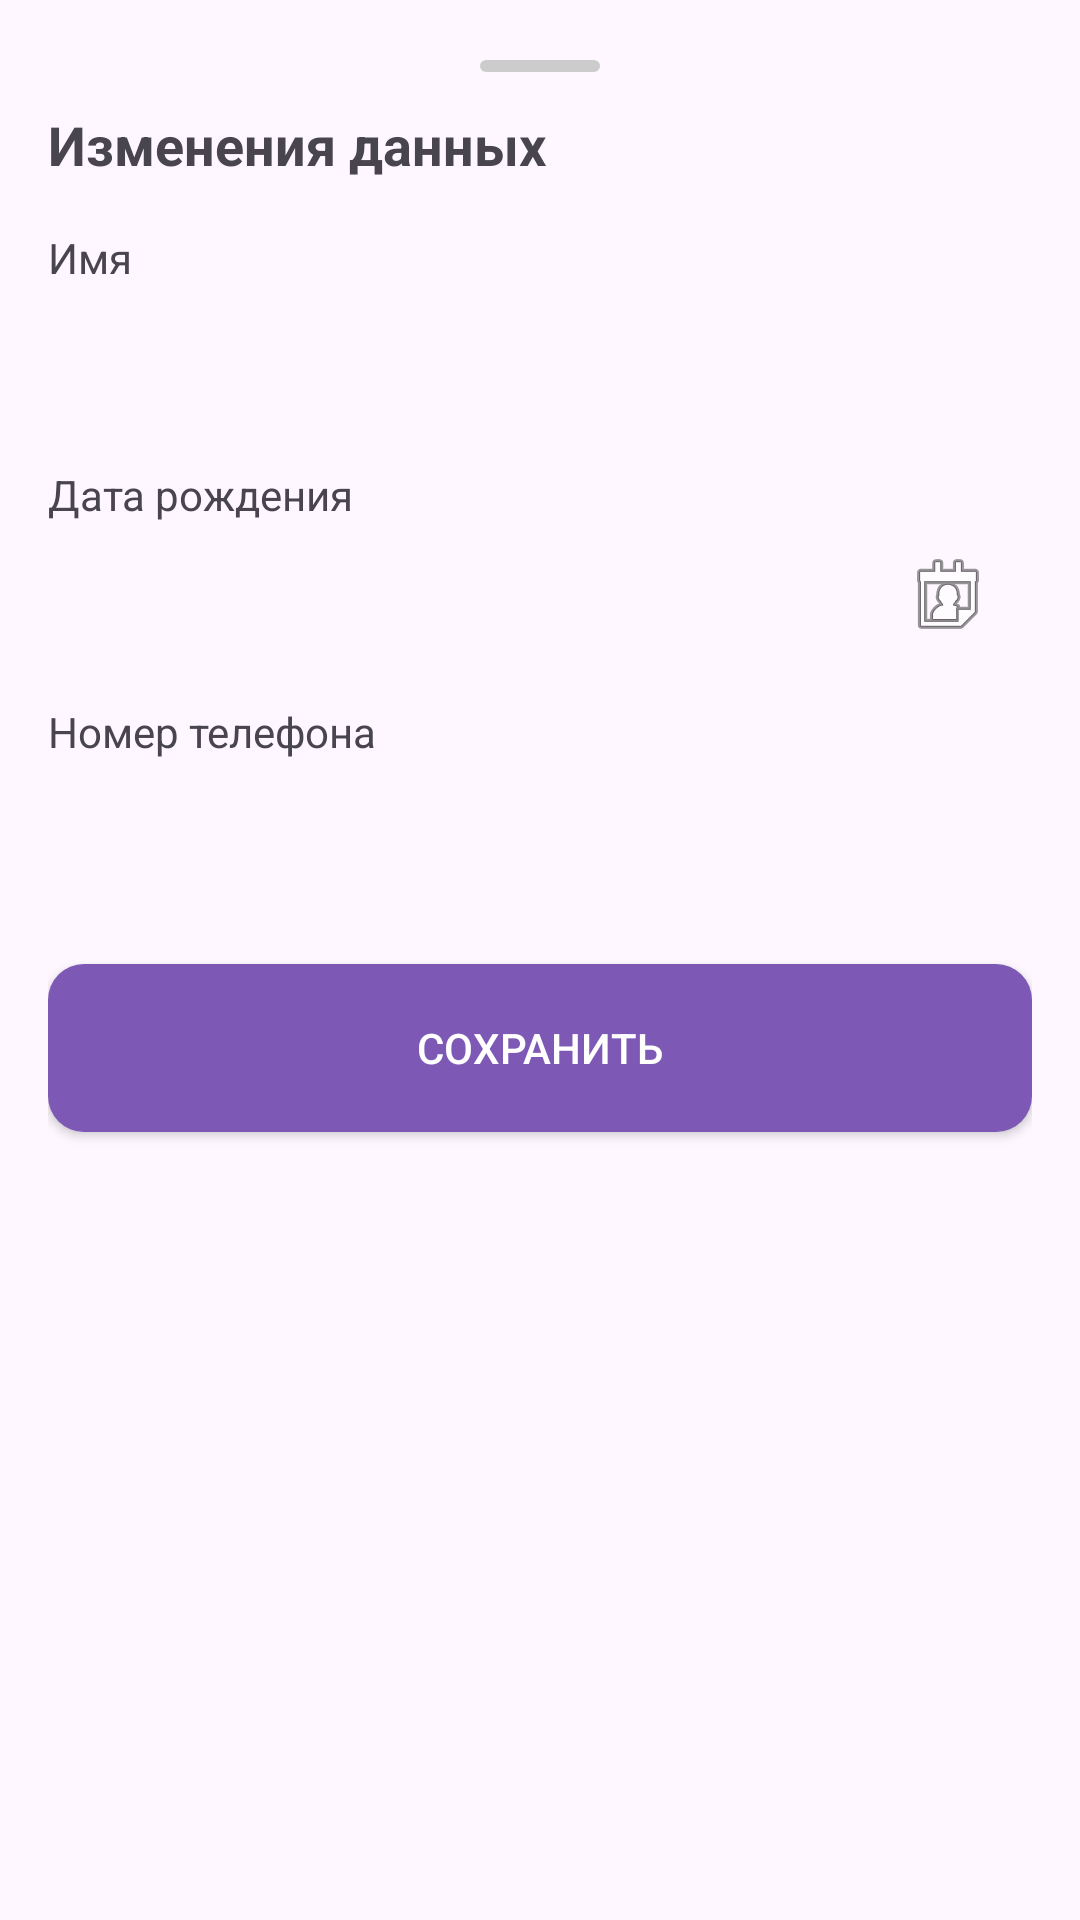

Layout XML and referenced resources for this Android screen:
<!-- AndroidManifest.xml: application theme Theme.MaxWayAppClone -->
<!-- res/layout/dialog_bottom_edit_profile_info.xml -->
<?xml version="1.0" encoding="utf-8"?>
<LinearLayout xmlns:android="http://schemas.android.com/apk/res/android"
    android:layout_width="match_parent"
    android:layout_height="wrap_content"
    xmlns:app="http://schemas.android.com/apk/res-auto"
    xmlns:tools="http://schemas.android.com/tools"
    android:orientation="vertical"
    android:padding="16dp"
    android:background="@drawable/bg_bottomsheet">


    <View
        android:layout_width="40dp"
        android:layout_height="4dp"
        android:layout_gravity="center"
        android:layout_marginTop="4dp"
        android:background="@drawable/bg_drag"/>

    <TextView
        android:layout_width="match_parent"
        android:layout_height="wrap_content"
        android:text="@string/profile_dialog_top_text"
        android:textSize="18sp"
        android:textStyle="bold"
        android:layout_marginTop="12dp"/>

    <TextView
        android:layout_width="match_parent"
        android:layout_height="wrap_content"
        android:text="@string/name_text"
        android:layout_marginTop="16dp"/>

    <EditText
        android:id="@+id/edit_name"
        android:layout_width="match_parent"
        android:layout_height="48dp"
        android:background="@drawable/bg_edit"
        android:paddingStart="12dp"
        android:paddingEnd="12dp"
        android:singleLine="true"/>

    <TextView
        android:layout_width="match_parent"
        android:layout_height="wrap_content"
        android:text="@string/date_text"
        android:layout_marginTop="12dp"/>

    <FrameLayout
        android:layout_width="match_parent"
        android:layout_height="wrap_content">
        <ProgressBar
            android:id="@+id/progress"
            android:layout_width="40dp"
            android:layout_height="40dp"
            android:layout_gravity="center"
            app:layout_constraintTop_toTopOf="parent"
            app:layout_constraintBottom_toBottomOf="parent"
            app:layout_constraintStart_toStartOf="parent"
            app:layout_constraintEnd_toEndOf="parent"
            android:visibility="gone"
            android:elevation="20dp"
            tools:ignore="MissingConstraints" />

        <EditText
            android:id="@+id/edit_birth"
            android:layout_width="match_parent"
            android:layout_height="48dp"
            android:background="@drawable/bg_edit"
            android:focusable="false"
            android:clickable="true"
            android:paddingStart="12dp"
            android:paddingEnd="12dp"
            android:drawableEnd="@android:drawable/ic_menu_my_calendar"/>

    </FrameLayout>



    <TextView
        android:layout_width="match_parent"
        android:layout_height="wrap_content"
        android:text="@string/phone_text"
        android:layout_marginTop="12dp"/>

    <TextView
        android:id="@+id/edit_phone"
        android:layout_width="match_parent"
        android:layout_height="48dp"
        android:gravity="center|start"
        android:textSize="16sp"
        android:background="@drawable/bg_edit"
        android:enabled="false"
        android:paddingStart="12dp"
        android:paddingEnd="12dp"/>

    <androidx.appcompat.widget.AppCompatButton
        android:id="@+id/button_save"
        android:layout_width="match_parent"
        android:layout_height="56dp"
        android:text="@string/save_text"
        android:textColor="@color/white"
        android:background="@drawable/bg_rounded_12_purple"
        android:layout_marginTop="20dp"/>


</LinearLayout>
<!-- resources referenced by this layout -->
<resources>
  <color name="white">#FFFFFFFF</color>
  <!-- drawable bg_drag (drawable) -->
  <shape xmlns:android="http://schemas.android.com/apk/res/android">
      <size android:height="4dp"/>
      <solid android:color="#CCCCCC"/>
      <corners android:radius="10dp"/>
  </shape>
  <!-- drawable bg_rounded_12_purple (drawable) -->
  <?xml version="1.0" encoding="utf-8"?>
  <shape xmlns:android="http://schemas.android.com/apk/res/android">
  
      <corners android:radius="12dp"/>
      <solid android:color="@color/maxway_purple"/>
  
  </shape>
  <string name="date_text">Дата рождения</string>
  <string name="name_text">Имя</string>
  <string name="phone_text">Номер телефона</string>
  <string name="profile_dialog_top_text">Изменения данных</string>
  <string name="save_text">Сохранить</string>
  <style name="Theme.MaxWayAppClone" parent="Base.Theme.MaxWayAppClone" />
  <color name="maxway_purple">#7D59B5</color>
  <style name="Base.Theme.MaxWayAppClone" parent="Theme.Material3.DayNight.NoActionBar">
          
          
          <item name="android:statusBarColor">@color/default_background_color</item>
          <item name="android:windowLightStatusBar">true</item>
      </style>
</resources>
